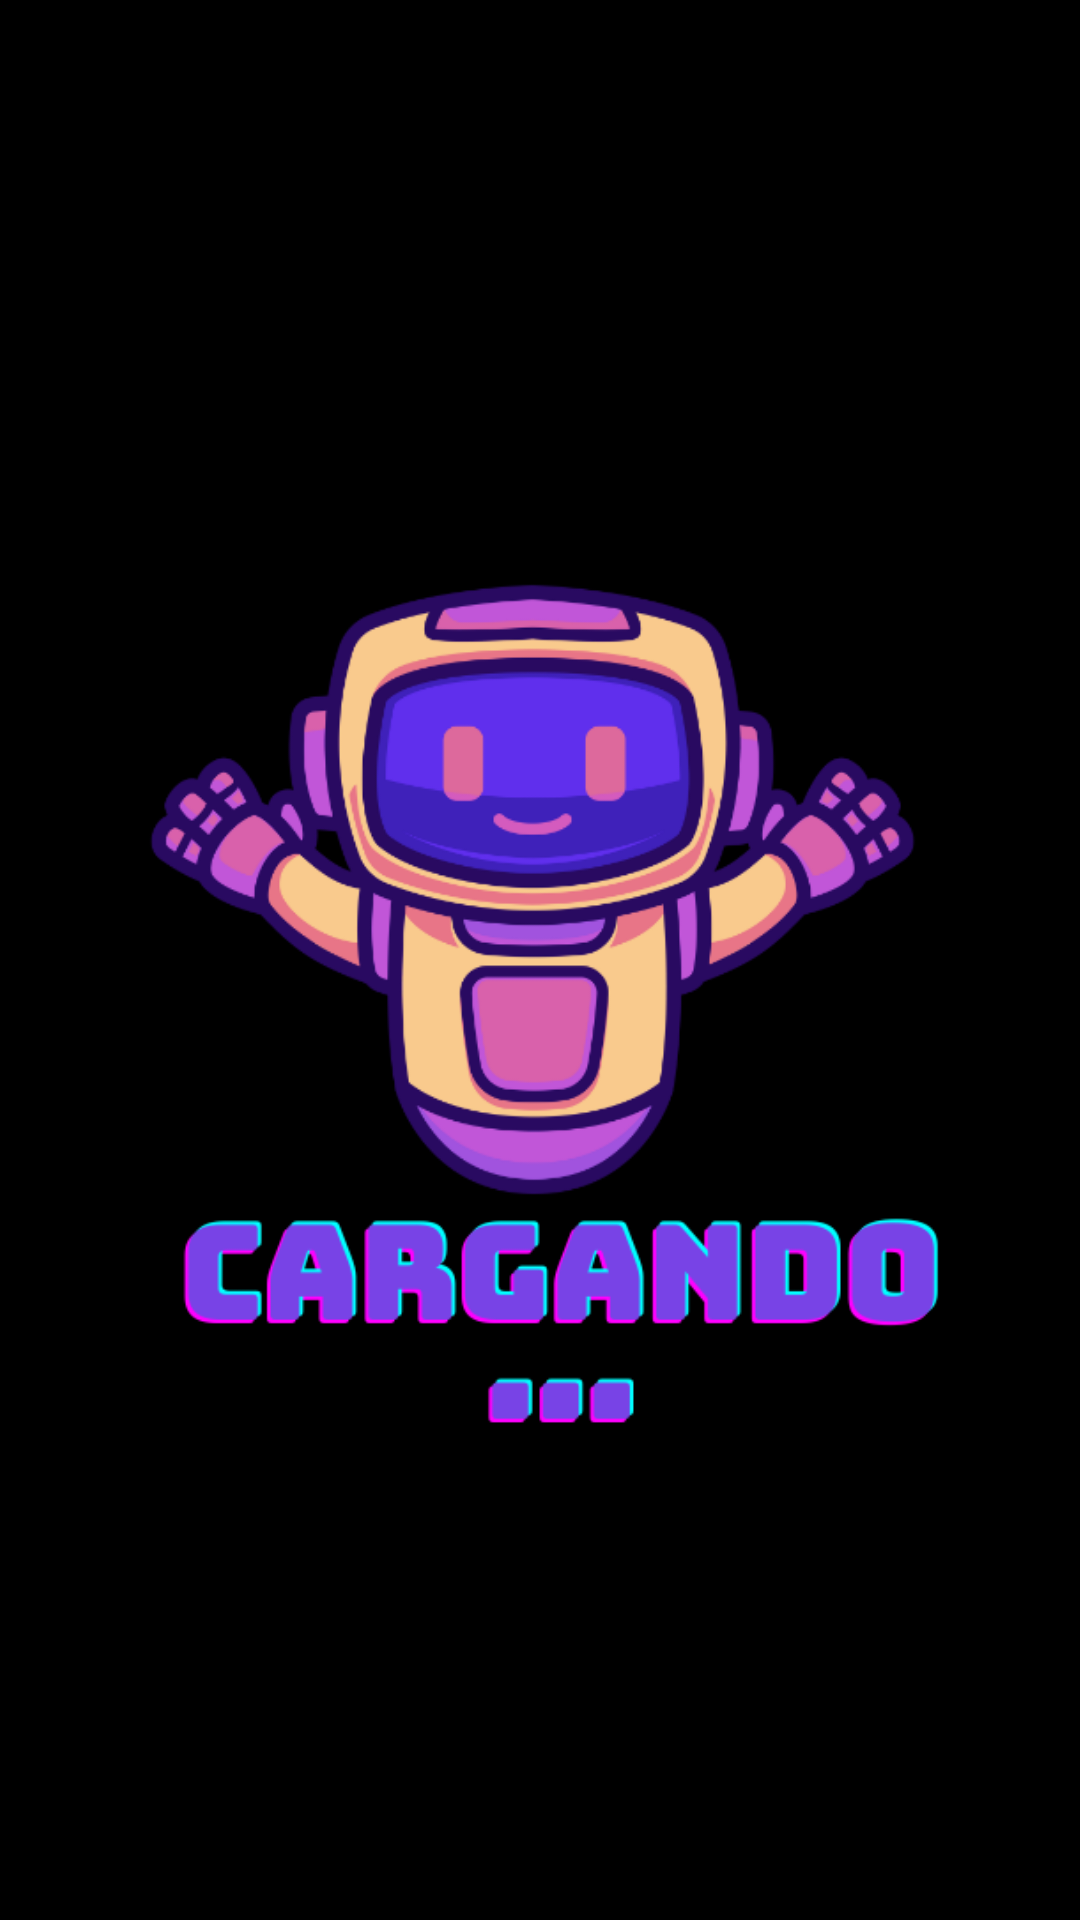

Write the Android layout XML for this screen, with the resource values it uses.
<!-- AndroidManifest.xml: application theme Theme.PiedraPapelOTijera -->
<!-- res/layout/splash_game.xml -->
<?xml version="1.0" encoding="utf-8"?>

<RelativeLayout xmlns:android="http://schemas.android.com/apk/res/android"
    android:layout_width="match_parent"
    android:layout_height="match_parent"
    android:background="#000000">

    <ImageView
        android:id="@+id/logoImageView"
        android:layout_width="346dp"
        android:layout_height="674dp"
        android:layout_alignParentStart="true"
        android:layout_alignParentTop="true"
        android:layout_alignParentEnd="true"
        android:layout_marginStart="30dp"
        android:layout_marginTop="25dp"
        android:layout_marginEnd="35dp"
        android:contentDescription="Logo de la App"
        android:src="@drawable/cargando" />


</RelativeLayout>
<!-- resources referenced by this layout -->
<resources>
  <!-- drawable cargando: png bitmap (drawable, 75772 bytes) -->
  <style name="Theme.PiedraPapelOTijera" parent="Base.Theme.PiedraPapelOTijera" />
  <style name="Base.Theme.PiedraPapelOTijera" parent="Theme.Material3.DayNight.NoActionBar">
          
          
      </style>
</resources>
